Run: headless pygame with SDL's dummy video driver; simulated clock (each Clock.tick advances the game by its frame time, no real sleeping); random seed 0; keys injected as events and as key.get_pressed() state; no mouse input.
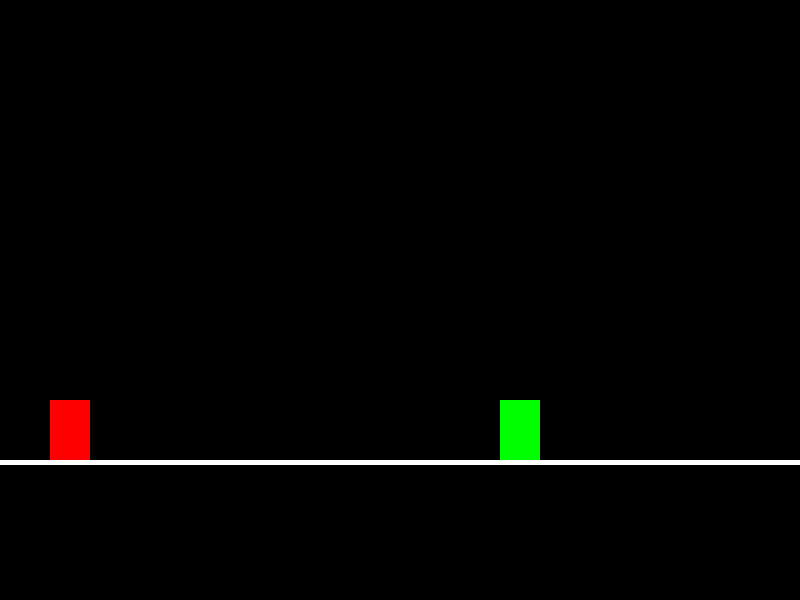
Frame 1 of 4 · flips 1–60 · no input
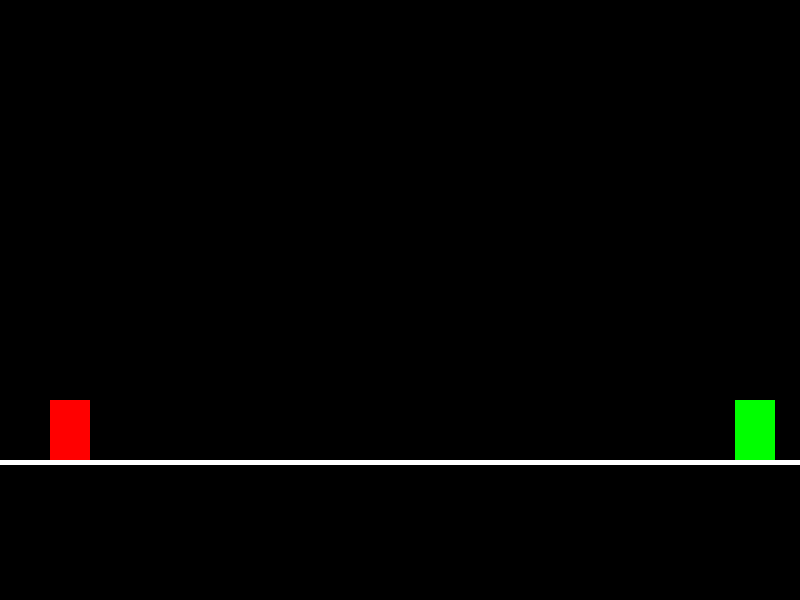
Frame 2 of 4 · flips 61–180 · tapped SPACE, RETURN · held RIGHT (→), D
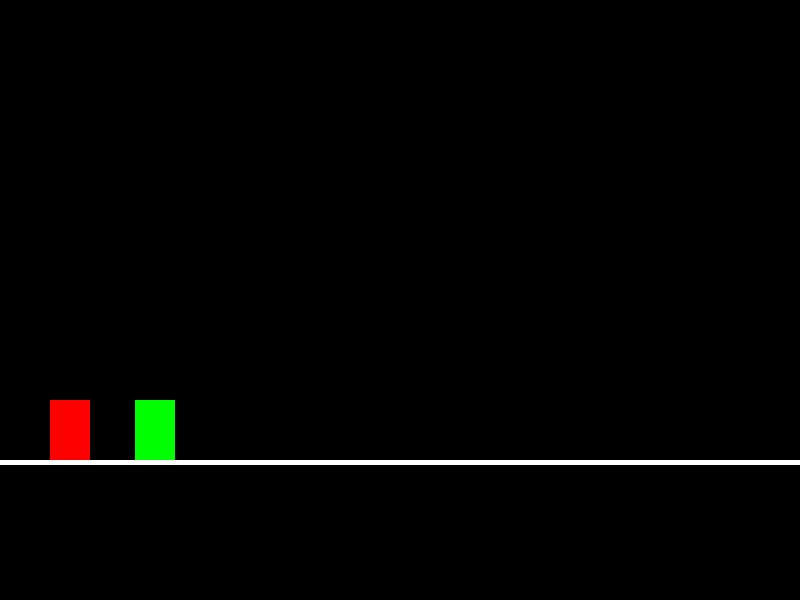
Frame 3 of 4 · flips 181–300 · held DOWN (↓), S
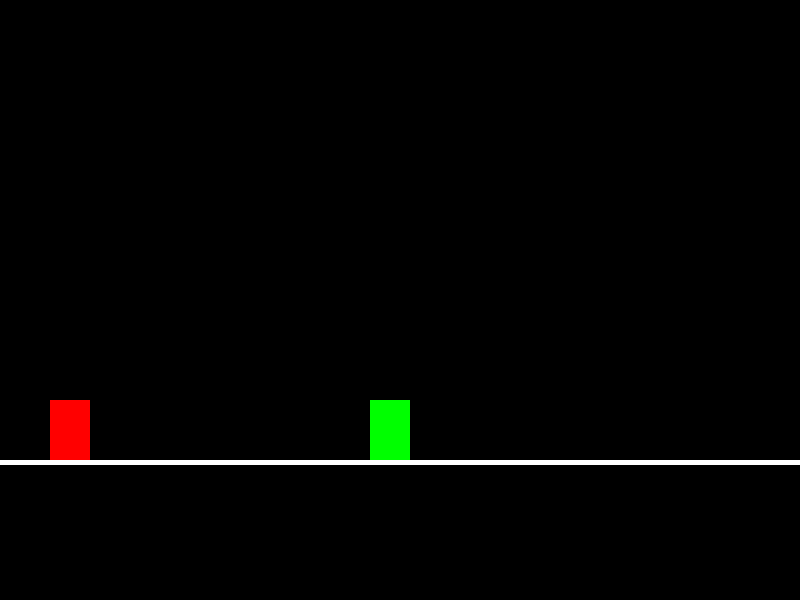
Frame 4 of 4 · flips 301–420 · held LEFT (←), A, UP (↑), W

The pygame program that drew these frames:

import pygame

WIDTH, HEIGHT = 800, 600

pygame.init()
screen = pygame.display.set_mode((WIDTH, HEIGHT))
pygame.display.set_caption("Ayam Berlari")


# --- Class ---
class Ayam:
    def __init__(self):
        self.rect = pygame.Rect(50, 400, 40, 60)
        self.velocity_y = 0
        self.gravity = 0.8
        self.jump_power = -15
        self.on_ground = False
    
    def jump(self):
        if self.on_ground:
            self.velocity_y += self.jump_power
            self.on_ground = False
    
    def update(self):
        self.velocity_y += self.gravity
        self.rect.y += self.velocity_y
        
        if self.rect.y >= 400:
            self.rect.y = 400
            self.velocity_y = 0
            self.on_ground = True
    
    def draw(self):
        pygame.draw.rect(screen, (255, 0, 0), self.rect)

class Kaktus:
    def __init__(self):
        self.rect = pygame.Rect(WIDTH, 400, 40, 60)
        self.speed = 5
    
    def update(self):
        self.rect.x -= self.speed
        
        if self.rect.x < -30:
            self.rect.x = WIDTH

    def draw(self):
        pygame.draw.rect(screen, (0, 255, 0), self.rect)

# --- Membuat Objek ---
ayam = Ayam()
kaktus = Kaktus()

# --- FPS ---
waktu = pygame.time.Clock()
FPS = 60

running = True
while running:
    for event in pygame.event.get():
        if event.type == pygame.QUIT:
            running = False
        if event.type == pygame.KEYDOWN:
            if event.key == pygame.K_ESCAPE:
                running = False
            if event.key == pygame.K_SPACE:
                ayam.jump()
    
    # --- Update ---
    ayam.update()
    kaktus.update()
    
    # --- Draw ---
    screen.fill((0, 0, 0))
    pygame.draw.rect(screen, (255, 255, 255), (0, (400 + 60), WIDTH, 5))
    
    ayam.draw()
    kaktus.draw()
    
    pygame.display.update()
    waktu.tick(FPS)

pygame.quit()
